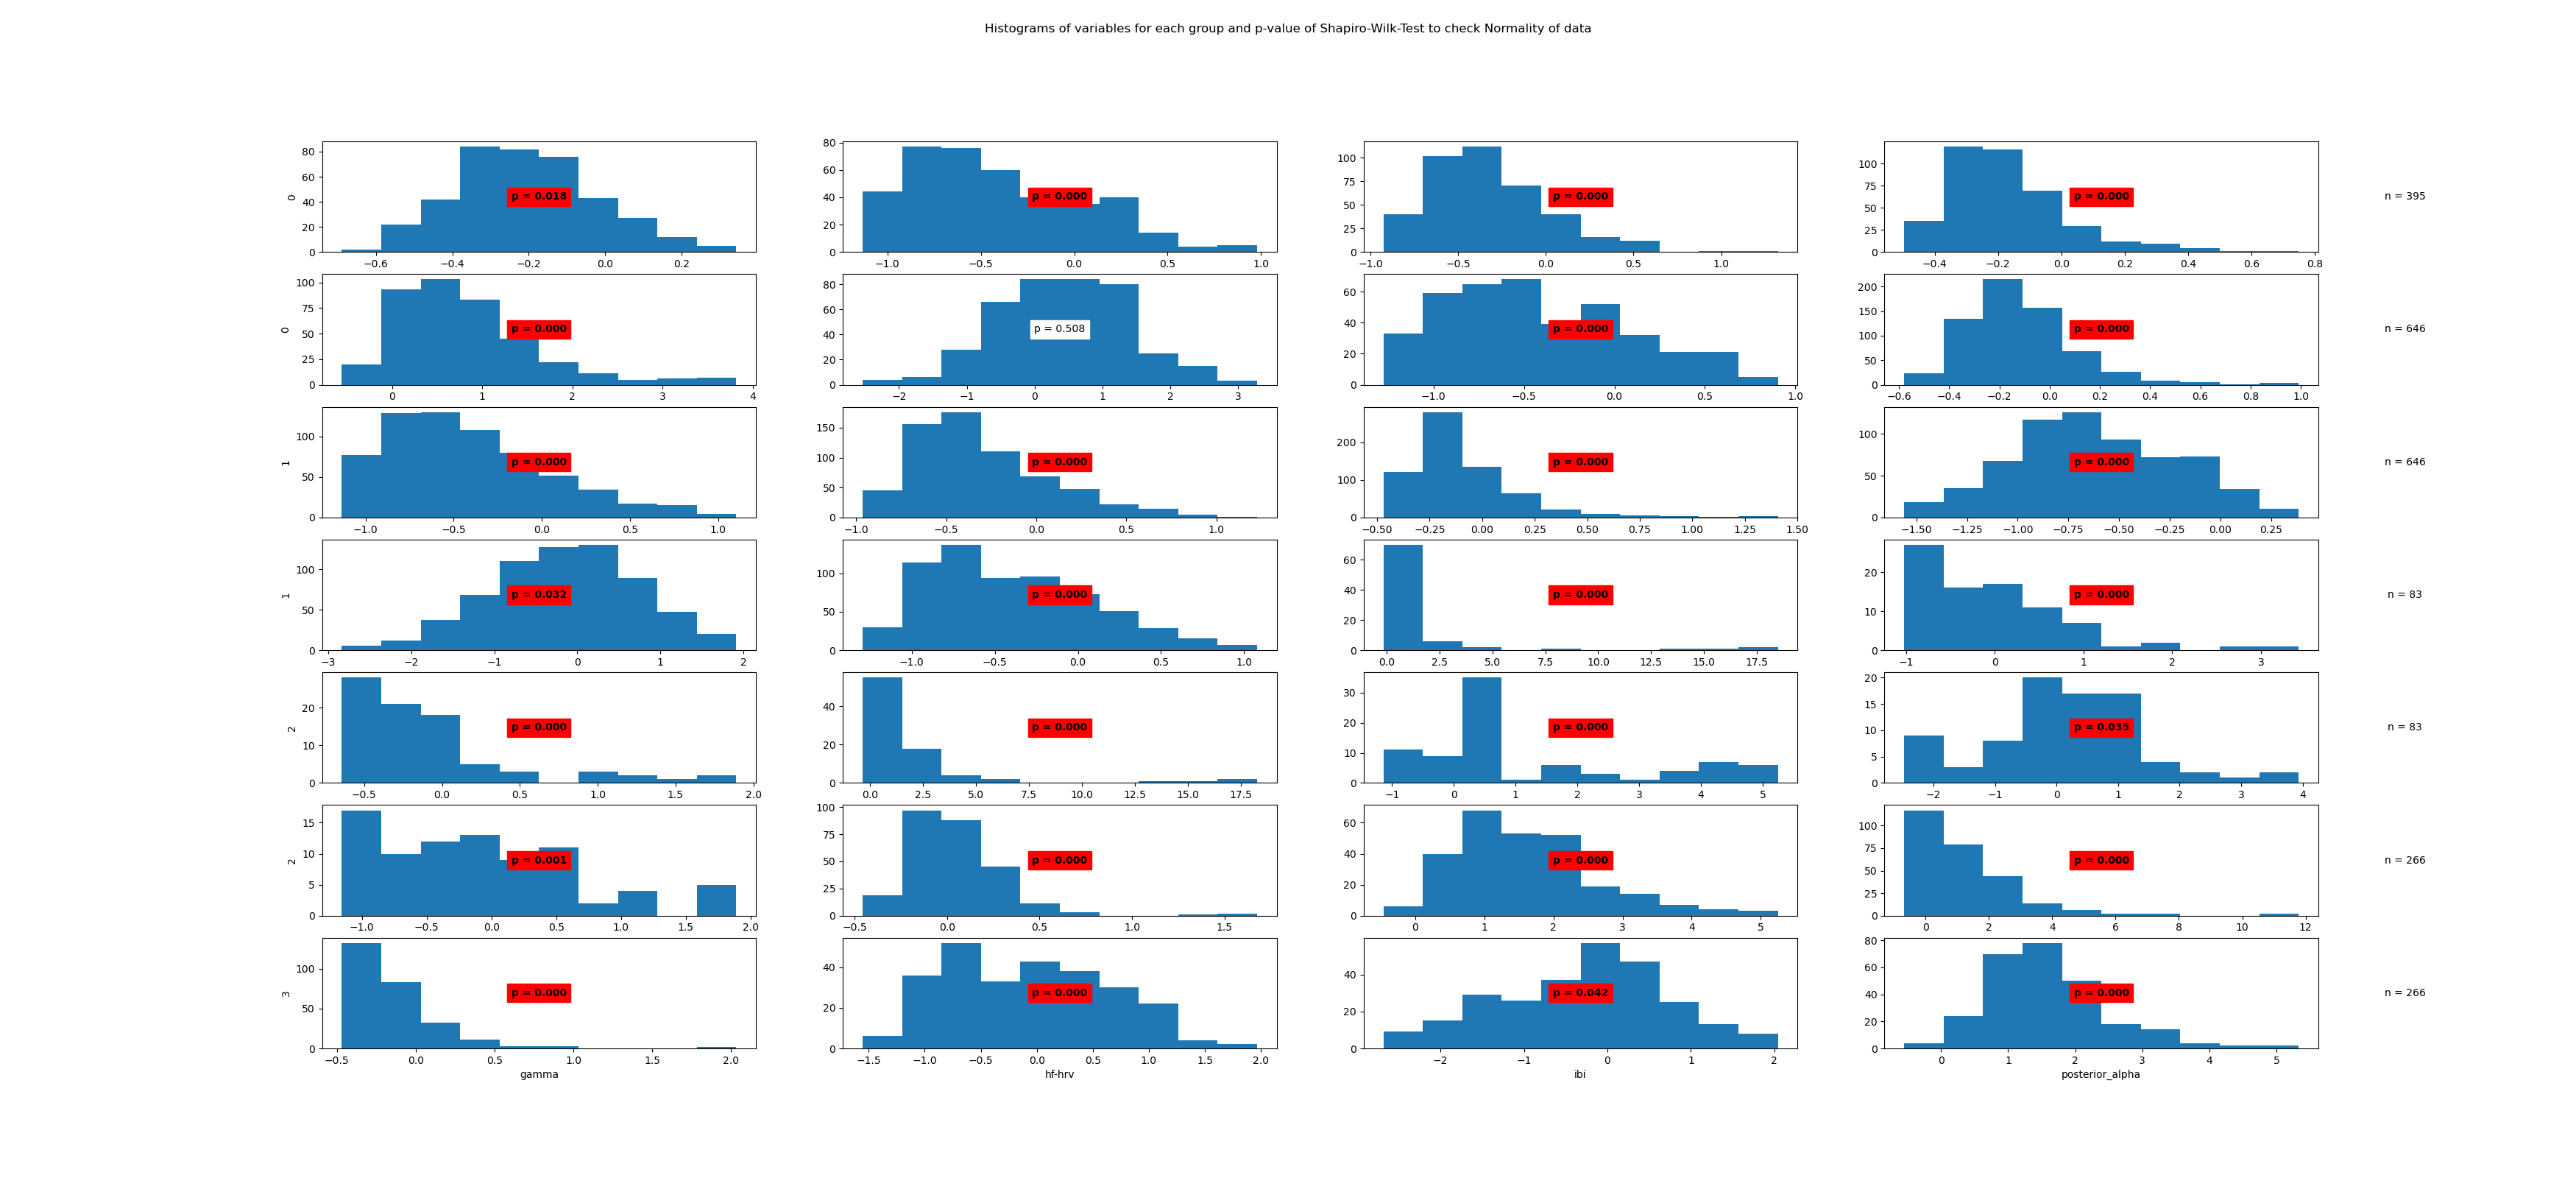

Source data for this figure (header and first rows):
State	Variable	Statistic	Samples	p-value	Significance
0	beta	0.99	395	0.018	True
0	frontal_alpha	0.95	395	0.0	True
0	frontal_theta	0.94	395	0.0	True
0	gamma	0.92	395	0.0	True
0	hf-hrv	0.9	395	0.0	True
0	ibi	1.0	395	0.508	False
0	posterior_alpha	0.96	395	0.0	True
1	beta	0.92	646	0.0	True
1	frontal_alpha	0.95	646	0.0	True
1	frontal_theta	0.94	646	0.0	True
1	gamma	0.84	646	0.0	True
1	hf-hrv	0.99	646	0.0	True
1	ibi	0.99	646	0.032	True
1	posterior_alpha	0.96	646	0.0	True
2	beta	0.43	83	0.0	True
2	frontal_alpha	0.87	83	0.0	True
2	frontal_theta	0.78	83	0.0	True
2	gamma	0.51	83	0.0	True
2	hf-hrv	0.84	83	0.0	True
2	ibi	0.97	83	0.035	True
2	posterior_alpha	0.94	83	0.001	True
3	beta	0.85	266	0.0	True
3	frontal_alpha	0.95	266	0.0	True
3	frontal_theta	0.79	266	0.0	True
3	gamma	0.75	266	0.0	True
3	hf-hrv	0.98	266	0.0	True
3	ibi	0.99	266	0.042	True
3	posterior_alpha	0.94	266	0.0	True
